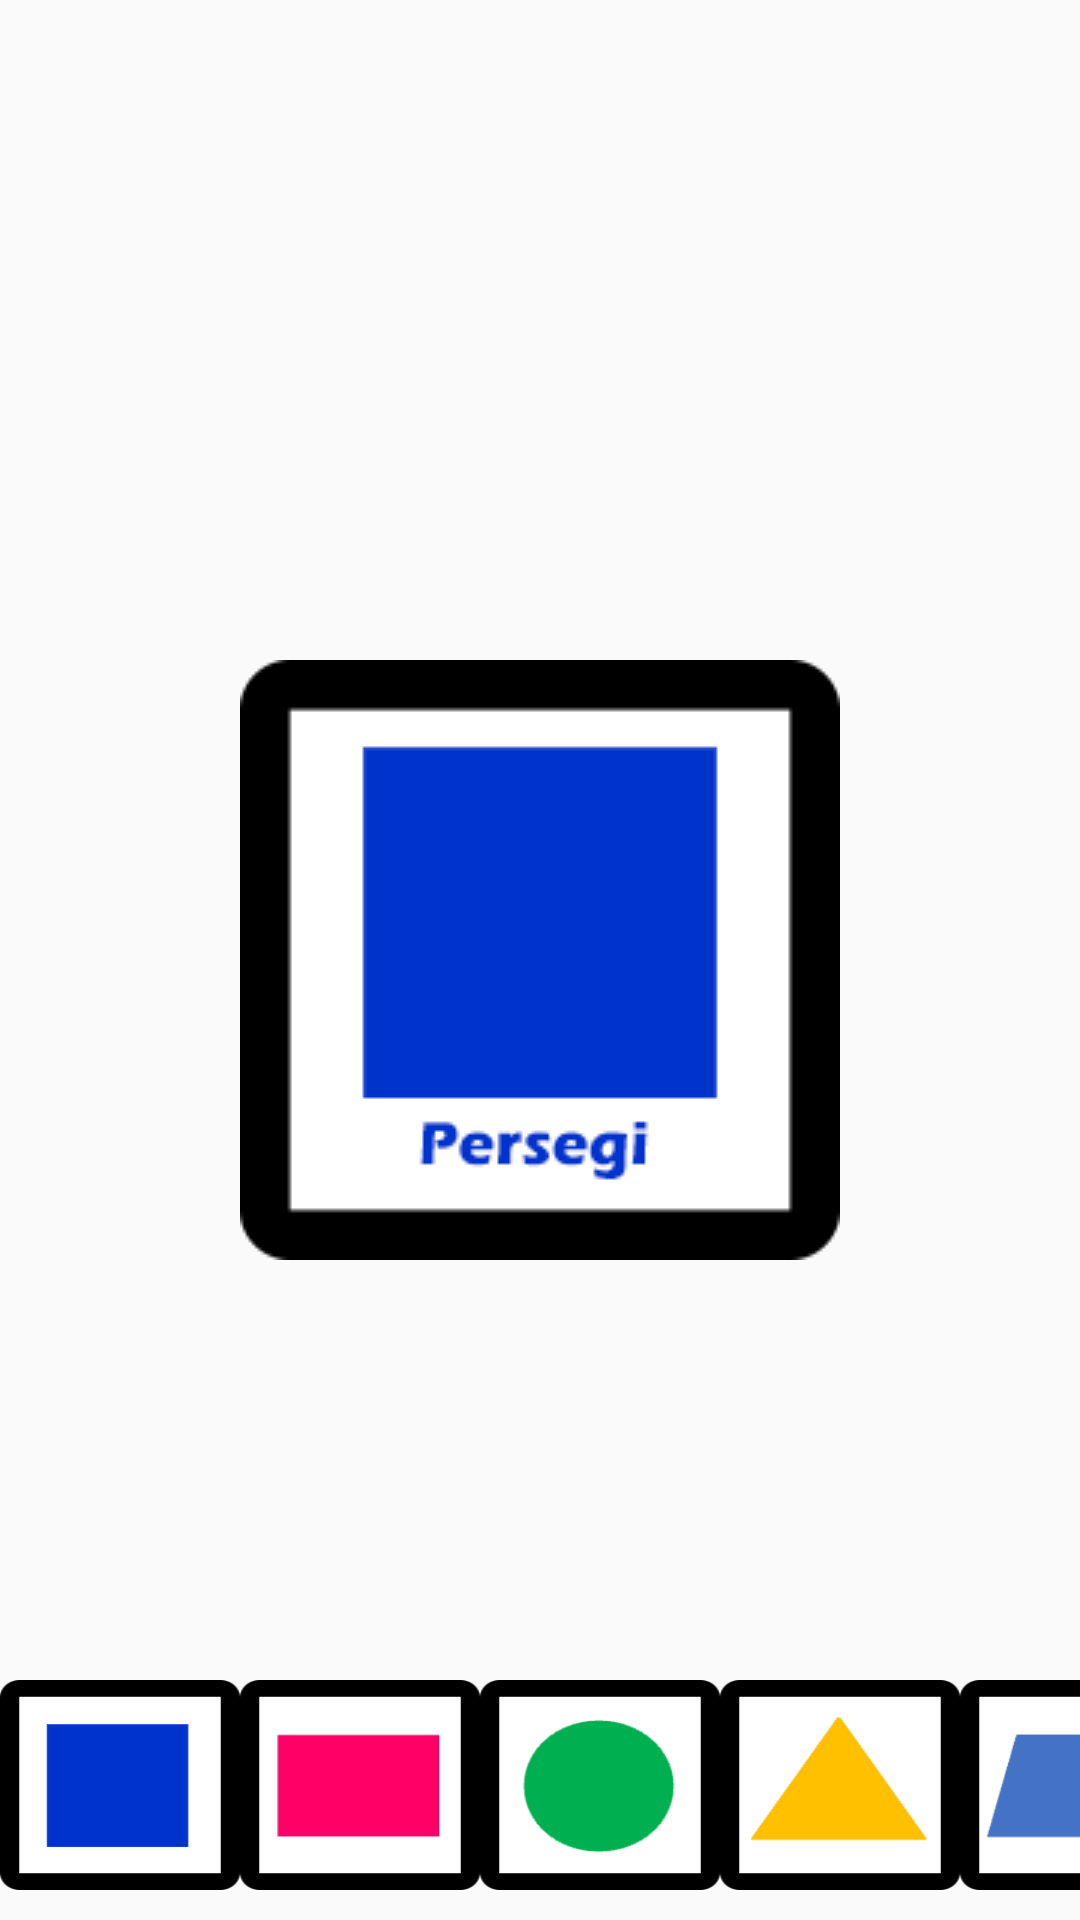

Layout XML and referenced resources for this Android screen:
<!-- AndroidManifest.xml: application theme Theme.AppCompat.DayNight.NoActionBar -->
<!-- res/layout/activity_bangun.xml -->
<?xml version="1.0" encoding="utf-8"?>
<RelativeLayout xmlns:android="http://schemas.android.com/apk/res/android"
    xmlns:tools="http://schemas.android.com/tools"
    android:layout_width="match_parent"
    android:layout_height="match_parent"
    android:background="@drawable/bg"
    tools:context=".BangunActivity">

    <HorizontalScrollView
        android:layout_width="wrap_content"
        android:layout_height="wrap_content"
        android:layout_alignParentBottom="true"
        android:layout_centerHorizontal="true"
        android:scrollbarAlwaysDrawVerticalTrack="false"
        android:scrollbarSize="0dp"
        android:scrollbarStyle="insideOverlay"
        android:scrollbars="none">

        <LinearLayout
            android:layout_width="wrap_content"
            android:layout_height="match_parent"
            android:layout_alignParentBottom="true"
            android:layout_centerHorizontal="true"
            android:layout_marginTop="10dp"
            android:layout_marginBottom="10dp"
            tools:ignore="MissingConstraints">

         <ImageButton
            android:id="@+id/persegi"
            android:layout_width="80dp"
            android:layout_height="70dp"
            android:layout_alignParentBottom="true"
            android:layout_centerHorizontal="true"
            android:layout_gravity="center"
            android:background="@drawable/persegi"
            tools:layout_editor_absoluteX="365dp"
            tools:layout_editor_absoluteY="317dp" />
        <ImageButton
            android:id="@+id/persegi_panjang"
            android:layout_width="80dp"
            android:layout_height="70dp"
            android:layout_alignParentBottom="true"
            android:layout_centerHorizontal="true"
            android:layout_gravity="center"
            android:background="@drawable/persegipanjang"
            tools:layout_editor_absoluteX="365dp"
            tools:layout_editor_absoluteY="317dp" />
        <ImageButton
            android:id="@+id/lingkaran"
            android:layout_width="80dp"
            android:layout_height="70dp"
            android:layout_alignParentBottom="true"
            android:layout_centerHorizontal="true"
            android:layout_gravity="center"
            android:background="@drawable/lingkaran"
            tools:layout_editor_absoluteX="365dp"
            tools:layout_editor_absoluteY="317dp" />
        <ImageButton
            android:id="@+id/segitiga"
            android:layout_width="80dp"
            android:layout_height="70dp"
            android:layout_alignParentBottom="true"
            android:layout_centerHorizontal="true"
            android:layout_gravity="center"
            android:background="@drawable/segitiga"
            tools:layout_editor_absoluteX="365dp"
            tools:layout_editor_absoluteY="317dp" />
        <ImageButton
            android:id="@+id/trapesium"
            android:layout_width="80dp"
            android:layout_height="70dp"
            android:layout_alignParentBottom="true"
            android:layout_centerHorizontal="true"
            android:layout_gravity="center"
            android:background="@drawable/trapesium"
            tools:layout_editor_absoluteX="365dp"
            tools:layout_editor_absoluteY="317dp" />
        <ImageButton
            android:id="@+id/belah_ketupat"
            android:layout_width="80dp"
            android:layout_height="70dp"
            android:layout_alignParentBottom="true"
            android:layout_centerHorizontal="true"
            android:layout_gravity="center"
            android:background="@drawable/belahketupat"
            tools:layout_editor_absoluteX="365dp"
            tools:layout_editor_absoluteY="317dp" />
        <ImageButton
            android:id="@+id/layang_layang"
            android:layout_width="80dp"
            android:layout_height="70dp"
            android:layout_alignParentBottom="true"
            android:layout_centerHorizontal="true"
            android:layout_gravity="center"
            android:background="@drawable/layanglayang"
            tools:layout_editor_absoluteX="365dp"
            tools:layout_editor_absoluteY="317dp" />
        <ImageButton
            android:id="@+id/jajar_genjang"
            android:layout_width="80dp"
            android:layout_height="70dp"
            android:layout_alignParentBottom="true"
            android:layout_centerHorizontal="true"
            android:layout_gravity="center"
            android:background="@drawable/jajargenjang"
            tools:layout_editor_absoluteX="365dp"
            tools:layout_editor_absoluteY="317dp" />

    </LinearLayout>
    </HorizontalScrollView>

    <ImageView
        android:id="@+id/tampil_bangundatar"
        android:layout_width="wrap_content"
        android:layout_height="wrap_content"
        android:layout_centerInParent="true"
        android:background="@drawable/pop_persegi"
        tools:layout_editor_absoluteX="265dp"
        tools:layout_editor_absoluteY="105dp" />

    <ImageButton
        android:id="@+id/back"
        android:layout_width="70dp"
        android:layout_height="70dp"
        android:layout_alignParentLeft="true"
        android:layout_alignParentTop="true"
        android:layout_alignParentEnd="true"
        android:layout_marginStart="720dp"
        android:layout_marginLeft="811dp"
        android:layout_marginTop="9dp"
        android:layout_marginEnd="9dp"
        android:background="@drawable/back" />

</RelativeLayout>
<!-- resources referenced by this layout -->
<resources>
  <!-- drawable belahketupat: png bitmap (drawable, 6757 bytes) -->
  <!-- drawable jajargenjang: png bitmap (drawable, 5276 bytes) -->
  <!-- drawable layanglayang: png bitmap (drawable, 9488 bytes) -->
  <!-- drawable lingkaran: png bitmap (drawable, 7806 bytes) -->
  <!-- drawable persegi: png bitmap (drawable, 3743 bytes) -->
  <!-- drawable persegipanjang: png bitmap (drawable, 3829 bytes) -->
  <!-- drawable pop_persegi: png bitmap (drawable, 5257 bytes) -->
  <!-- drawable segitiga: png bitmap (drawable, 6025 bytes) -->
  <!-- drawable trapesium: png bitmap (drawable, 5065 bytes) -->
</resources>
